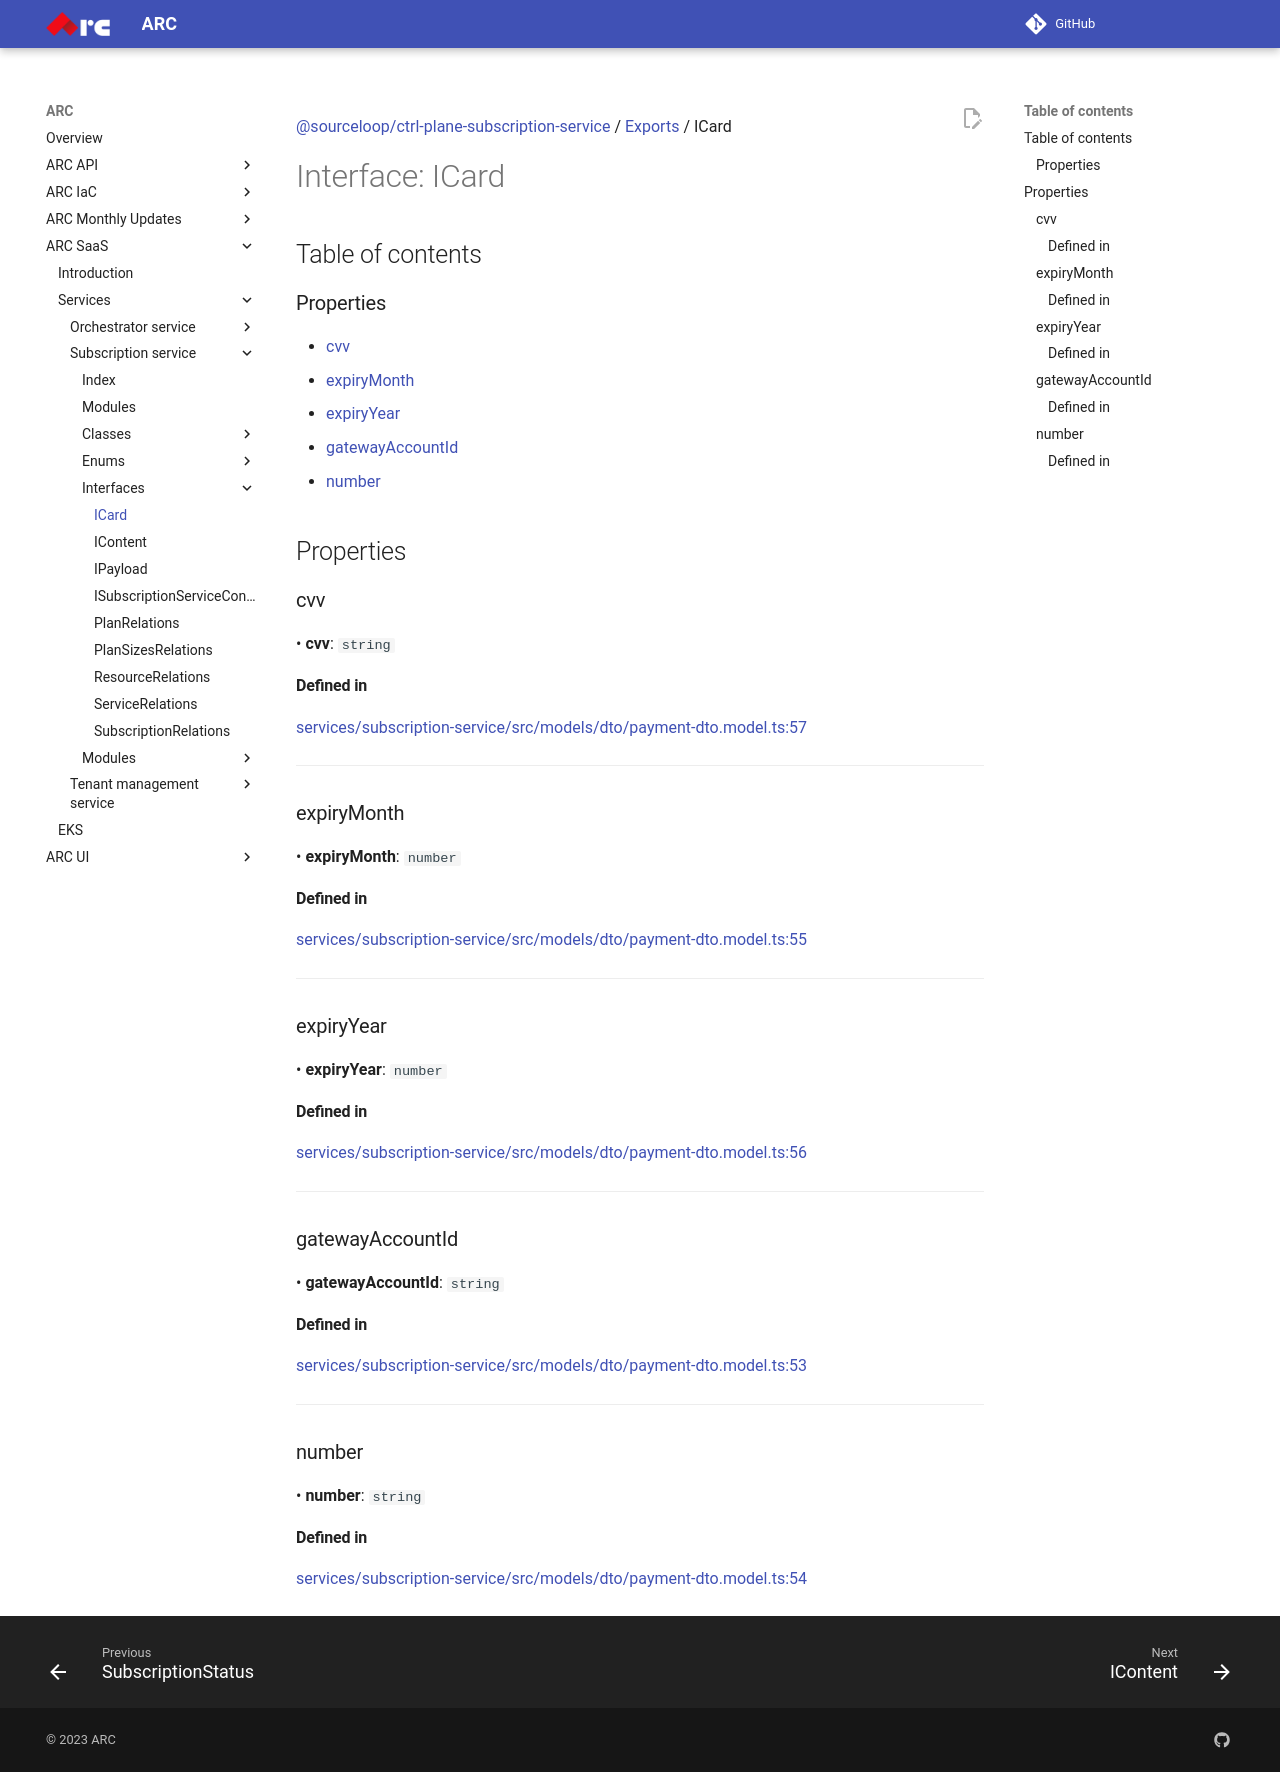

repository: sourcefuse/arc-docs · page: arc-saas-docs/services/subscription-service/interfaces/ICard/index.html · generator: mkdocs

[@sourceloop/ctrl-plane-subscription-service](../README.md) / [Exports](../modules.md) / ICard

# Interface: ICard

## Table of contents

### Properties

- [cvv](ICard.md#cvv)
- [expiryMonth](ICard.md#expirymonth)
- [expiryYear](ICard.md#expiryyear)
- [gatewayAccountId](ICard.md#gatewayaccountid)
- [number](ICard.md#number)

## Properties

### cvv

• **cvv**: `string`

#### Defined in

[services/subscription-service/src/models/dto/payment-dto.model.ts:57](https://github.com/sourcefuse/arc-saas/blob/27b4636/services/subscription-service/src/models/dto/payment-dto.model.ts#L57)

___

### expiryMonth

• **expiryMonth**: `number`

#### Defined in

[services/subscription-service/src/models/dto/payment-dto.model.ts:55](https://github.com/sourcefuse/arc-saas/blob/27b4636/services/subscription-service/src/models/dto/payment-dto.model.ts#L55)

___

### expiryYear

• **expiryYear**: `number`

#### Defined in

[services/subscription-service/src/models/dto/payment-dto.model.ts:56](https://github.com/sourcefuse/arc-saas/blob/27b4636/services/subscription-service/src/models/dto/payment-dto.model.ts#L56)

___

### gatewayAccountId

• **gatewayAccountId**: `string`

#### Defined in

[services/subscription-service/src/models/dto/payment-dto.model.ts:53](https://github.com/sourcefuse/arc-saas/blob/27b4636/services/subscription-service/src/models/dto/payment-dto.model.ts#L53)

___

### number

• **number**: `string`

#### Defined in

[services/subscription-service/src/models/dto/payment-dto.model.ts:54](https://github.com/sourcefuse/arc-saas/blob/27b4636/services/subscription-service/src/models/dto/payment-dto.model.ts#L54)
